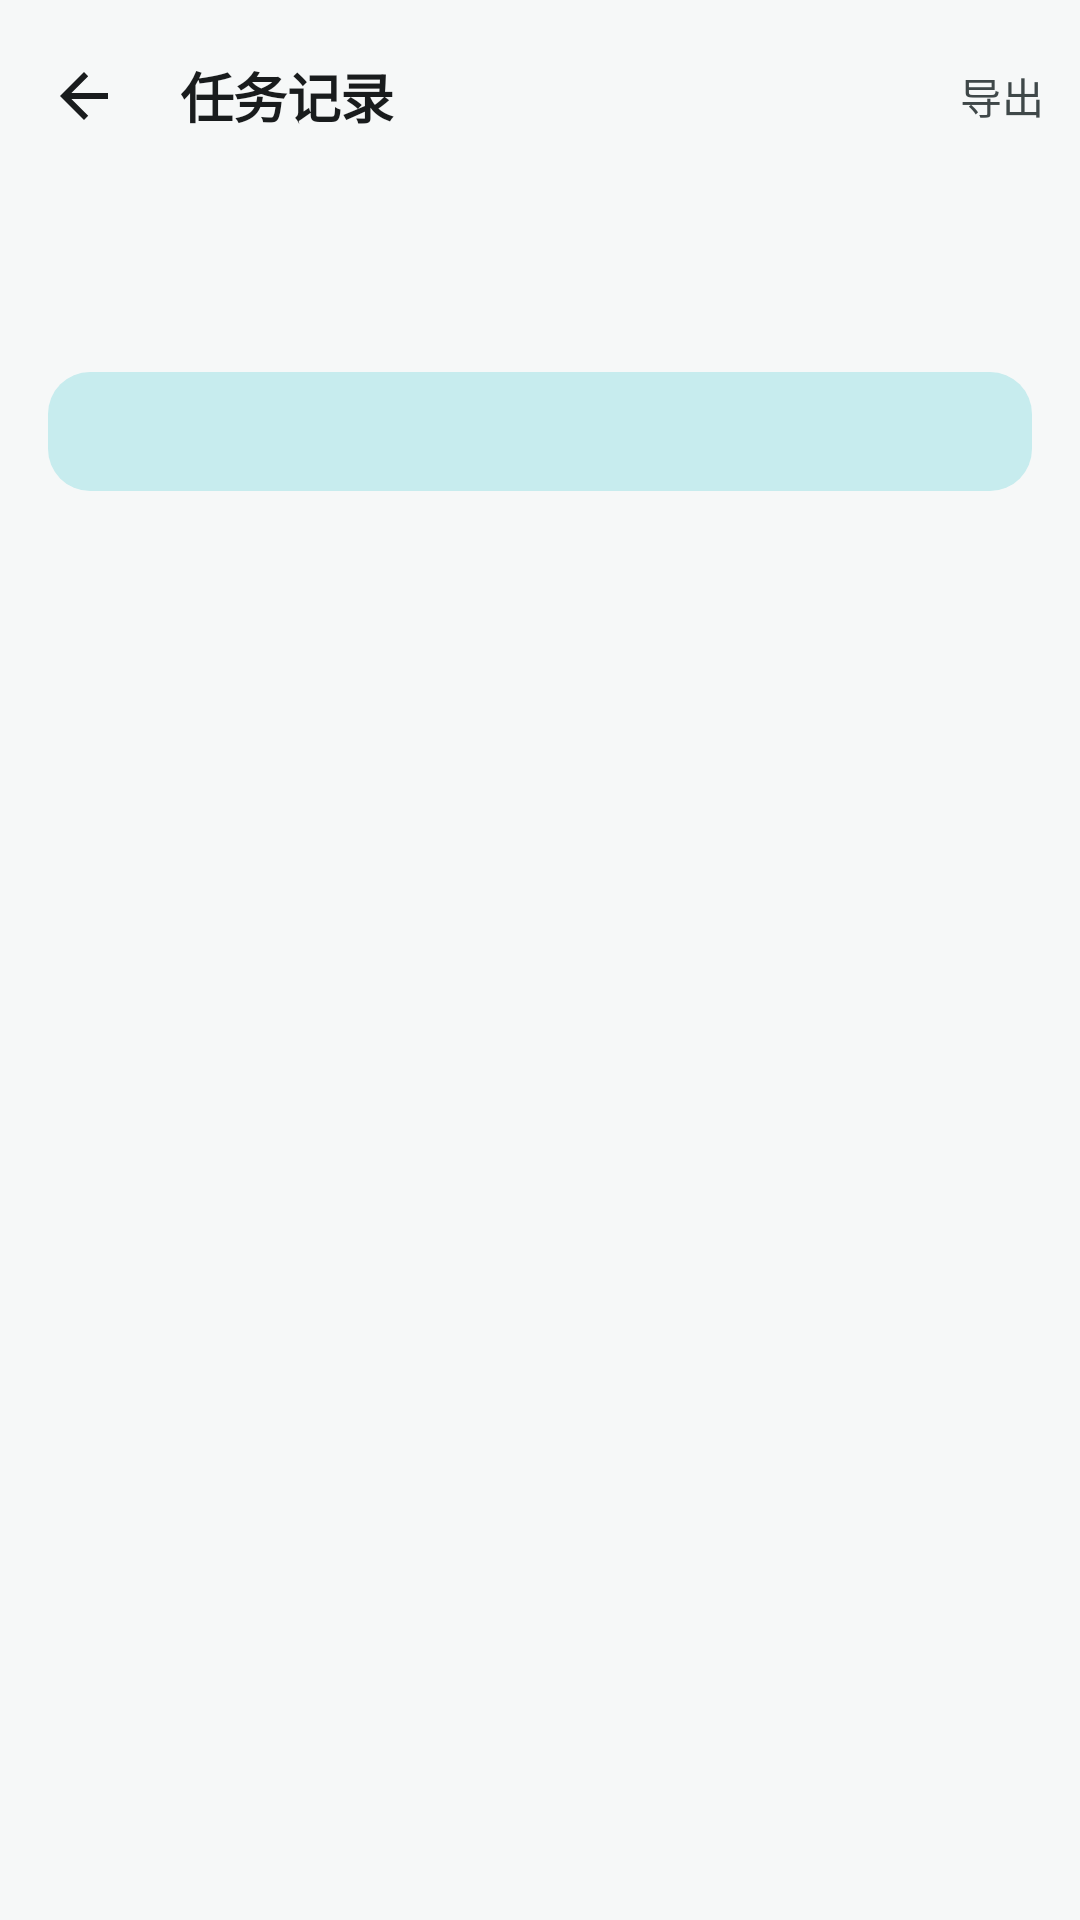

Layout XML and referenced resources for this Android screen:
<!-- AndroidManifest.xml: application theme Theme.AndroidUse -->
<!-- res/layout/activity_transcript.xml -->
<?xml version="1.0" encoding="utf-8"?>
<androidx.coordinatorlayout.widget.CoordinatorLayout xmlns:android="http://schemas.android.com/apk/res/android"
    xmlns:app="http://schemas.android.com/apk/res-auto"
    android:fitsSystemWindows="true"
    android:layout_width="match_parent"
    android:layout_height="match_parent"
    android:background="?attr/colorSurface">

    <com.google.android.material.appbar.AppBarLayout
        android:layout_width="match_parent"
        android:layout_height="wrap_content"
        android:background="?attr/colorSurface"
        app:liftOnScroll="true"
        app:liftOnScrollTargetViewId="@id/rvSteps">

        <com.google.android.material.appbar.MaterialToolbar
            android:id="@+id/toolbar"
            android:layout_width="match_parent"
            android:layout_height="?attr/actionBarSize"
            app:menu="@menu/transcript"
            app:navigationIcon="?attr/homeAsUpIndicator"
            app:title="@string/transcript_title" />
    </com.google.android.material.appbar.AppBarLayout>

    <LinearLayout
        android:layout_width="match_parent"
        android:layout_height="match_parent"
        android:orientation="vertical"
        app:layout_behavior="@string/appbar_scrolling_view_behavior">

        
        <LinearLayout
            android:layout_width="match_parent"
            android:layout_height="wrap_content"
            android:orientation="vertical"
            android:paddingStart="16dp"
            android:paddingTop="4dp"
            android:paddingEnd="16dp"
            android:paddingBottom="8dp">

            <TextView
                android:id="@+id/tvTask"
                android:layout_width="match_parent"
                android:layout_height="wrap_content"
                android:textAppearance="@style/TextAppearance.AndroidUse.Title"
                android:textSize="18sp" />

            <TextView
                android:id="@+id/tvMeta"
                android:layout_width="match_parent"
                android:layout_height="wrap_content"
                android:layout_marginTop="4dp"
                android:textAppearance="@style/TextAppearance.AndroidUse.Meta" />

            <TextView
                android:id="@+id/tvOutcome"
                android:layout_width="match_parent"
                android:layout_height="wrap_content"
                android:layout_marginTop="12dp"
                android:background="@drawable/bg_result_banner"
                android:paddingStart="14dp"
                android:paddingTop="11dp"
                android:paddingEnd="14dp"
                android:paddingBottom="11dp"
                android:textAppearance="@style/TextAppearance.AndroidUse.Secondary"
                android:textColor="?attr/colorOnPrimaryContainer" />
        </LinearLayout>

        <androidx.recyclerview.widget.RecyclerView
            android:id="@+id/rvSteps"
            android:layout_width="match_parent"
            android:layout_height="0dp"
            android:layout_weight="1"
            android:clipToPadding="false"
            android:paddingTop="4dp"
            android:paddingBottom="16dp"
            android:scrollbars="vertical"
            app:layoutManager="androidx.recyclerview.widget.LinearLayoutManager" />
    </LinearLayout>
</androidx.coordinatorlayout.widget.CoordinatorLayout>
<!-- resources referenced by this layout -->
<resources>
  <!-- drawable bg_result_banner (drawable) -->
  <shape xmlns:android="http://schemas.android.com/apk/res/android"
      android:shape="rectangle">
      <solid android:color="?attr/colorPrimaryContainer" />
      <corners android:radius="14dp" />
  </shape>
  <string name="transcript_title">任务记录</string>
  <style name="TextAppearance.AndroidUse.Meta" parent="TextAppearance.Material3.LabelSmall">
          <item name="android:textSize">11.5sp</item>
          <item name="android:textColor">?attr/colorOutline</item>
          <item name="android:letterSpacing">0</item>
      </style>
  <style name="TextAppearance.AndroidUse.Secondary" parent="TextAppearance.Material3.BodyMedium">
          <item name="android:textSize">13sp</item>
          <item name="android:textColor">?attr/colorOnSurfaceVariant</item>
          <item name="android:lineSpacingExtra">1sp</item>
      </style>
  <style name="TextAppearance.AndroidUse.Title" parent="TextAppearance.Material3.TitleMedium">
          <item name="android:fontFamily">sans-serif-medium</item>
          <item name="android:textSize">17sp</item>
          <item name="android:textColor">?attr/colorOnSurface</item>
      </style>
  <color name="au_primary">#146E74</color>
  <color name="au_on_primary">#FFFFFF</color>
  <color name="au_primary_container">#C7ECEE</color>
  <color name="au_on_primary_container">#032022</color>
  <color name="au_primary_inverse">#6FD3D6</color>
  <color name="au_secondary">#4F6367</color>
  <color name="au_on_secondary">#FFFFFF</color>
  <color name="au_secondary_container">#D3E5E8</color>
  <color name="au_on_secondary_container">#0B1E21</color>
  <color name="au_tertiary">#8A5A00</color>
  <color name="au_on_tertiary">#FFFFFF</color>
  <color name="au_tertiary_container">#FFDEA8</color>
  <color name="au_on_tertiary_container">#2C1900</color>
  <color name="au_error">#B3261E</color>
  <color name="au_on_error">#FFFFFF</color>
  <color name="au_error_container">#F9DEDC</color>
  <color name="au_on_error_container">#410E0B</color>
  <color name="au_background">#F6F8F8</color>
  <color name="au_on_background">#191C1D</color>
  <color name="au_surface">#F6F8F8</color>
  <color name="au_on_surface">#191C1D</color>
  <color name="au_surface_variant">#DCE4E5</color>
  <color name="au_on_surface_variant">#3F4849</color>
  <color name="au_surface_inverse">#2E3132</color>
  <color name="au_on_surface_inverse">#EFF1F1</color>
  <color name="au_surface_dim">#D6DADB</color>
  <color name="au_surface_bright">#F6F8F8</color>
  <color name="au_surface_container_lowest">#FFFFFF</color>
  <color name="au_surface_container_low">#F0F4F4</color>
  <color name="au_surface_container">#EAEEEF</color>
  <color name="au_surface_container_high">#E4E9E9</color>
  <color name="au_surface_container_highest">#DEE3E4</color>
  <color name="au_outline">#6F797A</color>
  <color name="au_outline_variant">#BEC8C9</color>
  <style name="Widget.AndroidUse.Toolbar" parent="Widget.Material3.Toolbar.Surface">
          <item name="titleTextAppearance">@style/TextAppearance.AndroidUse.ToolbarTitle</item>
          <item name="titleTextColor">?attr/colorOnSurface</item>
          <item name="android:background">?attr/colorSurface</item>
      </style>
  <style name="Widget.AndroidUse.Card" parent="Widget.Material3.CardView.Filled">
          <item name="cardBackgroundColor">?attr/colorSurfaceContainerLow</item>
          <item name="cardElevation">0dp</item>
          <item name="cardCornerRadius">10dp</item>
          <item name="strokeWidth">0dp</item>
      </style>
  <style name="TextAppearance.AndroidUse.ToolbarTitle" parent="TextAppearance.Material3.TitleLarge">
          <item name="android:fontFamily">monospace</item>
          <item name="android:textSize">18sp</item>
          <item name="android:textStyle">bold</item>
          <item name="android:letterSpacing">-0.01</item>
      </style>
</resources>
